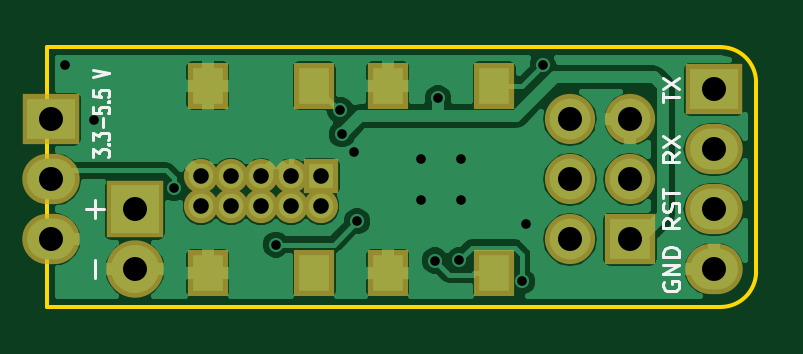
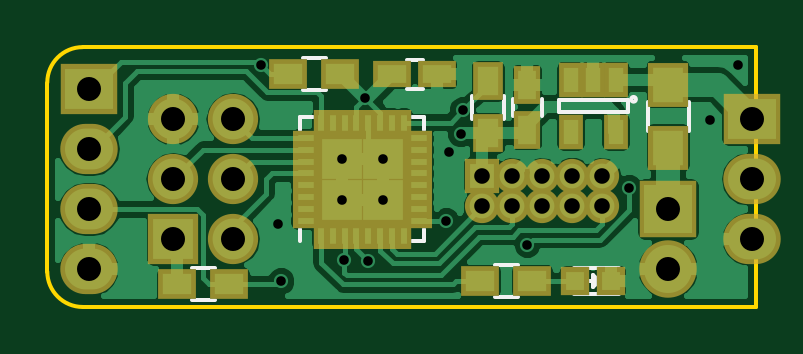
Circuit board: 8 layer files. Board 30.0 x 11.0 mm.
- bottom_copper: partyhat2-B.Cu.gbl (48319 bytes)
- bottom_mask: partyhat2-B.Mask.gbs (2990 bytes)
- bottom_silk: partyhat2-B.SilkS.gbo (4718 bytes)
- outline: partyhat2-Edge.Cuts.gm1 (649 bytes)
- top_copper: partyhat2-F.Cu.gtl (39616 bytes)
- top_mask: partyhat2-F.Mask.gts (1424 bytes)
- top_silk: partyhat2-F.SilkS.gto (6062 bytes)
- drill: partyhat2.drl (731 bytes)

=== bottom_copper: partyhat2-B.Cu.gbl (48319 bytes, source omitted) ===
=== bottom_mask: partyhat2-B.Mask.gbs ===
G04 #@! TF.FileFunction,Soldermask,Bot*
%FSLAX46Y46*%
G04 Gerber Fmt 4.6, Leading zero omitted, Abs format (unit mm)*
G04 Created by KiCad (PCBNEW 4.0.4-stable) date 09/24/16 18:26:32*
%MOMM*%
%LPD*%
G01*
G04 APERTURE LIST*
%ADD10C,0.100000*%
%ADD11R,2.432000X2.127200*%
%ADD12O,2.432000X2.127200*%
%ADD13R,1.450000X1.450000*%
%ADD14C,1.450000*%
%ADD15R,2.432000X2.432000*%
%ADD16O,2.432000X2.432000*%
%ADD17R,2.127200X2.127200*%
%ADD18O,2.127200X2.127200*%
%ADD19R,1.600000X1.150000*%
%ADD20R,1.197560X1.197560*%
%ADD21R,1.700000X1.900000*%
%ADD22R,1.600000X1.300000*%
%ADD23R,1.300000X1.600000*%
%ADD24R,0.650000X1.100000*%
%ADD25R,1.100000X0.650000*%
%ADD26R,2.125000X2.125000*%
%ADD27R,1.050000X1.460000*%
%ADD28R,1.150000X1.600000*%
G04 APERTURE END LIST*
D10*
D11*
X120650000Y-99060000D03*
D12*
X120650000Y-101600000D03*
X120650000Y-104140000D03*
D13*
X132080000Y-101473000D03*
D14*
X130810000Y-101473000D03*
X129540000Y-101473000D03*
X128270000Y-101473000D03*
X127000000Y-101473000D03*
X130810000Y-102743000D03*
X129540000Y-102743000D03*
X128270000Y-102743000D03*
X127000000Y-102743000D03*
X132080000Y-102743000D03*
D15*
X124206000Y-102870000D03*
D16*
X124206000Y-105410000D03*
D11*
X148717000Y-97790000D03*
D12*
X148717000Y-100330000D03*
X148717000Y-102870000D03*
X148717000Y-105410000D03*
D17*
X145161000Y-104140000D03*
D18*
X142621000Y-104140000D03*
X145161000Y-101600000D03*
X142621000Y-101600000D03*
X145161000Y-99060000D03*
X142621000Y-99060000D03*
D19*
X135890000Y-97155000D03*
X133990000Y-97155000D03*
D20*
X128143000Y-105918000D03*
X126644400Y-105918000D03*
D21*
X124206000Y-97583000D03*
X124206000Y-100283000D03*
D22*
X144991000Y-106045000D03*
X142791000Y-106045000D03*
D23*
X131826000Y-99652000D03*
X131826000Y-97452000D03*
D22*
X138092000Y-97155000D03*
X140292000Y-97155000D03*
X132164000Y-105918000D03*
X129964000Y-105918000D03*
D24*
X138910000Y-104000000D03*
X138410000Y-104000000D03*
X137910000Y-104000000D03*
X137410000Y-104000000D03*
X136910000Y-104000000D03*
X136410000Y-104000000D03*
X135910000Y-104000000D03*
X135410000Y-104000000D03*
D25*
X134760000Y-103350000D03*
X134760000Y-102850000D03*
X134760000Y-102350000D03*
X134760000Y-101850000D03*
X134760000Y-101350000D03*
X134760000Y-100850000D03*
X134760000Y-100350000D03*
X134760000Y-99850000D03*
D24*
X135410000Y-99200000D03*
X135910000Y-99200000D03*
X136410000Y-99200000D03*
X136910000Y-99200000D03*
X137410000Y-99200000D03*
X137910000Y-99200000D03*
X138410000Y-99200000D03*
X138910000Y-99200000D03*
D25*
X139560000Y-99850000D03*
X139560000Y-100350000D03*
X139560000Y-100850000D03*
X139560000Y-101350000D03*
X139560000Y-101850000D03*
X139560000Y-102350000D03*
X139560000Y-102850000D03*
X139560000Y-103350000D03*
D26*
X136297500Y-100737500D03*
X138022500Y-100737500D03*
X136297500Y-102462500D03*
X138022500Y-102462500D03*
D27*
X126431000Y-97409000D03*
X127381000Y-97409000D03*
X128331000Y-97409000D03*
X128331000Y-99609000D03*
X126431000Y-99609000D03*
D28*
X130175000Y-99502000D03*
X130175000Y-97602000D03*
M02*

=== bottom_silk: partyhat2-B.SilkS.gbo ===
G04 #@! TF.FileFunction,Legend,Bot*
%FSLAX46Y46*%
G04 Gerber Fmt 4.6, Leading zero omitted, Abs format (unit mm)*
G04 Created by KiCad (PCBNEW 4.0.4-stable) date 09/24/16 18:26:32*
%MOMM*%
%LPD*%
G01*
G04 APERTURE LIST*
%ADD10C,0.100000*%
%ADD11C,0.150000*%
%ADD12R,2.432000X2.127200*%
%ADD13O,2.432000X2.127200*%
%ADD14R,1.450000X1.450000*%
%ADD15C,1.450000*%
%ADD16R,2.432000X2.432000*%
%ADD17O,2.432000X2.432000*%
%ADD18R,2.127200X2.127200*%
%ADD19O,2.127200X2.127200*%
%ADD20R,1.600000X1.150000*%
%ADD21R,1.197560X1.197560*%
%ADD22R,1.700000X1.900000*%
%ADD23R,1.600000X1.300000*%
%ADD24R,1.300000X1.600000*%
%ADD25R,0.650000X1.100000*%
%ADD26R,1.100000X0.650000*%
%ADD27R,2.125000X2.125000*%
%ADD28R,1.050000X1.460000*%
%ADD29R,1.150000X1.600000*%
G04 APERTURE END LIST*
D10*
D11*
X135290000Y-96555000D02*
X134590000Y-96555000D01*
X134590000Y-97755000D02*
X135290000Y-97755000D01*
X126293700Y-105368000D02*
X128193700Y-105368000D01*
X126293700Y-106468000D02*
X128193700Y-106468000D01*
X127193700Y-105918000D02*
X127643700Y-105918000D01*
X127143700Y-106168000D02*
X127143700Y-105668000D01*
X127143700Y-105918000D02*
X127393700Y-106168000D01*
X127393700Y-106168000D02*
X127393700Y-105668000D01*
X127393700Y-105668000D02*
X127143700Y-105918000D01*
X125081000Y-99533000D02*
X125081000Y-98333000D01*
X123331000Y-98333000D02*
X123331000Y-99533000D01*
X143391000Y-106720000D02*
X144391000Y-106720000D01*
X144391000Y-105370000D02*
X143391000Y-105370000D01*
X131151000Y-98052000D02*
X131151000Y-99052000D01*
X132501000Y-99052000D02*
X132501000Y-98052000D01*
X139692000Y-96480000D02*
X138692000Y-96480000D01*
X138692000Y-97830000D02*
X139692000Y-97830000D01*
X130564000Y-106593000D02*
X131564000Y-106593000D01*
X131564000Y-105243000D02*
X130564000Y-105243000D01*
X139785000Y-98975000D02*
X139260000Y-98975000D01*
X134535000Y-104225000D02*
X135060000Y-104225000D01*
X134535000Y-98975000D02*
X135060000Y-98975000D01*
X139785000Y-104225000D02*
X139785000Y-103700000D01*
X134535000Y-104225000D02*
X134535000Y-103700000D01*
X134535000Y-98975000D02*
X134535000Y-99500000D01*
X139785000Y-98975000D02*
X139785000Y-99500000D01*
X125781000Y-98209000D02*
G75*
G03X125781000Y-98209000I-100000J0D01*
G01*
X125931000Y-98759000D02*
X125931000Y-98259000D01*
X128831000Y-98759000D02*
X125931000Y-98759000D01*
X128831000Y-98259000D02*
X128831000Y-98759000D01*
X125931000Y-98259000D02*
X128831000Y-98259000D01*
X130775000Y-98902000D02*
X130775000Y-98202000D01*
X129575000Y-98202000D02*
X129575000Y-98902000D01*
%LPC*%
D12*
X120650000Y-99060000D03*
D13*
X120650000Y-101600000D03*
X120650000Y-104140000D03*
D14*
X132080000Y-101473000D03*
D15*
X130810000Y-101473000D03*
X129540000Y-101473000D03*
X128270000Y-101473000D03*
X127000000Y-101473000D03*
X130810000Y-102743000D03*
X129540000Y-102743000D03*
X128270000Y-102743000D03*
X127000000Y-102743000D03*
X132080000Y-102743000D03*
D16*
X124206000Y-102870000D03*
D17*
X124206000Y-105410000D03*
D12*
X148717000Y-97790000D03*
D13*
X148717000Y-100330000D03*
X148717000Y-102870000D03*
X148717000Y-105410000D03*
D18*
X145161000Y-104140000D03*
D19*
X142621000Y-104140000D03*
X145161000Y-101600000D03*
X142621000Y-101600000D03*
X145161000Y-99060000D03*
X142621000Y-99060000D03*
D20*
X135890000Y-97155000D03*
X133990000Y-97155000D03*
D21*
X128143000Y-105918000D03*
X126644400Y-105918000D03*
D22*
X124206000Y-97583000D03*
X124206000Y-100283000D03*
D23*
X144991000Y-106045000D03*
X142791000Y-106045000D03*
D24*
X131826000Y-99652000D03*
X131826000Y-97452000D03*
D23*
X138092000Y-97155000D03*
X140292000Y-97155000D03*
X132164000Y-105918000D03*
X129964000Y-105918000D03*
D25*
X138910000Y-104000000D03*
X138410000Y-104000000D03*
X137910000Y-104000000D03*
X137410000Y-104000000D03*
X136910000Y-104000000D03*
X136410000Y-104000000D03*
X135910000Y-104000000D03*
X135410000Y-104000000D03*
D26*
X134760000Y-103350000D03*
X134760000Y-102850000D03*
X134760000Y-102350000D03*
X134760000Y-101850000D03*
X134760000Y-101350000D03*
X134760000Y-100850000D03*
X134760000Y-100350000D03*
X134760000Y-99850000D03*
D25*
X135410000Y-99200000D03*
X135910000Y-99200000D03*
X136410000Y-99200000D03*
X136910000Y-99200000D03*
X137410000Y-99200000D03*
X137910000Y-99200000D03*
X138410000Y-99200000D03*
X138910000Y-99200000D03*
D26*
X139560000Y-99850000D03*
X139560000Y-100350000D03*
X139560000Y-100850000D03*
X139560000Y-101350000D03*
X139560000Y-101850000D03*
X139560000Y-102350000D03*
X139560000Y-102850000D03*
X139560000Y-103350000D03*
D27*
X136297500Y-100737500D03*
X138022500Y-100737500D03*
X136297500Y-102462500D03*
X138022500Y-102462500D03*
D28*
X126431000Y-97409000D03*
X127381000Y-97409000D03*
X128331000Y-97409000D03*
X128331000Y-99609000D03*
X126431000Y-99609000D03*
D29*
X130175000Y-99502000D03*
X130175000Y-97602000D03*
M02*

=== outline: partyhat2-Edge.Cuts.gm1 ===
G04 #@! TF.FileFunction,Profile,NP*
%FSLAX46Y46*%
G04 Gerber Fmt 4.6, Leading zero omitted, Abs format (unit mm)*
G04 Created by KiCad (PCBNEW 4.0.4-stable) date 09/24/16 18:26:33*
%MOMM*%
%LPD*%
G01*
G04 APERTURE LIST*
%ADD10C,0.100000*%
%ADD11C,0.150000*%
G04 APERTURE END LIST*
D10*
D11*
X120500000Y-96000000D02*
X149000000Y-96000000D01*
X149000000Y-107000000D02*
X120500000Y-107000000D01*
X150500000Y-97500000D02*
X150500000Y-105500000D01*
X150500000Y-97500000D02*
G75*
G03X149000000Y-96000000I-1500000J0D01*
G01*
X149000000Y-107000000D02*
G75*
G03X150500000Y-105500000I0J1500000D01*
G01*
X120500000Y-96000000D02*
X120500000Y-107000000D01*
M02*

=== top_copper: partyhat2-F.Cu.gtl (39616 bytes, source omitted) ===
=== top_mask: partyhat2-F.Mask.gts ===
G04 #@! TF.FileFunction,Soldermask,Top*
%FSLAX46Y46*%
G04 Gerber Fmt 4.6, Leading zero omitted, Abs format (unit mm)*
G04 Created by KiCad (PCBNEW 4.0.4-stable) date 09/24/16 18:26:33*
%MOMM*%
%LPD*%
G01*
G04 APERTURE LIST*
%ADD10C,0.100000*%
%ADD11R,1.700000X1.950000*%
%ADD12R,2.432000X2.127200*%
%ADD13O,2.432000X2.127200*%
%ADD14R,1.450000X1.450000*%
%ADD15C,1.450000*%
%ADD16R,2.432000X2.432000*%
%ADD17O,2.432000X2.432000*%
%ADD18R,2.127200X2.127200*%
%ADD19O,2.127200X2.127200*%
G04 APERTURE END LIST*
D10*
D11*
X139410000Y-105575000D03*
X134910000Y-105575000D03*
X134910000Y-97625000D03*
X139410000Y-97625000D03*
X131790000Y-105575000D03*
X127290000Y-105575000D03*
X127290000Y-97625000D03*
X131790000Y-97625000D03*
D12*
X120650000Y-99060000D03*
D13*
X120650000Y-101600000D03*
X120650000Y-104140000D03*
D14*
X132080000Y-101473000D03*
D15*
X130810000Y-101473000D03*
X129540000Y-101473000D03*
X128270000Y-101473000D03*
X127000000Y-101473000D03*
X130810000Y-102743000D03*
X129540000Y-102743000D03*
X128270000Y-102743000D03*
X127000000Y-102743000D03*
X132080000Y-102743000D03*
D16*
X124206000Y-102870000D03*
D17*
X124206000Y-105410000D03*
D12*
X148717000Y-97790000D03*
D13*
X148717000Y-100330000D03*
X148717000Y-102870000D03*
X148717000Y-105410000D03*
D18*
X145161000Y-104140000D03*
D19*
X142621000Y-104140000D03*
X145161000Y-101600000D03*
X142621000Y-101600000D03*
X145161000Y-99060000D03*
X142621000Y-99060000D03*
M02*

=== top_silk: partyhat2-F.SilkS.gto ===
G04 #@! TF.FileFunction,Legend,Top*
%FSLAX46Y46*%
G04 Gerber Fmt 4.6, Leading zero omitted, Abs format (unit mm)*
G04 Created by KiCad (PCBNEW 4.0.4-stable) date 09/24/16 18:26:32*
%MOMM*%
%LPD*%
G01*
G04 APERTURE LIST*
%ADD10C,0.100000*%
%ADD11C,0.125000*%
%ADD12C,0.127000*%
%ADD13R,1.700000X1.950000*%
%ADD14R,2.432000X2.127200*%
%ADD15O,2.432000X2.127200*%
%ADD16R,1.450000X1.450000*%
%ADD17C,1.450000*%
%ADD18R,2.432000X2.432000*%
%ADD19O,2.432000X2.432000*%
%ADD20R,2.127200X2.127200*%
%ADD21O,2.127200X2.127200*%
G04 APERTURE END LIST*
D10*
D11*
X122425667Y-100639331D02*
X122425667Y-100329808D01*
X122692333Y-100496474D01*
X122692333Y-100425046D01*
X122725667Y-100377427D01*
X122759000Y-100353617D01*
X122825667Y-100329808D01*
X122992333Y-100329808D01*
X123059000Y-100353617D01*
X123092333Y-100377427D01*
X123125667Y-100425046D01*
X123125667Y-100567903D01*
X123092333Y-100615522D01*
X123059000Y-100639331D01*
X123059000Y-100115522D02*
X123092333Y-100091713D01*
X123125667Y-100115522D01*
X123092333Y-100139332D01*
X123059000Y-100115522D01*
X123125667Y-100115522D01*
X122425667Y-99925046D02*
X122425667Y-99615523D01*
X122692333Y-99782189D01*
X122692333Y-99710761D01*
X122725667Y-99663142D01*
X122759000Y-99639332D01*
X122825667Y-99615523D01*
X122992333Y-99615523D01*
X123059000Y-99639332D01*
X123092333Y-99663142D01*
X123125667Y-99710761D01*
X123125667Y-99853618D01*
X123092333Y-99901237D01*
X123059000Y-99925046D01*
X122859000Y-99401237D02*
X122859000Y-99020285D01*
X122425667Y-98544094D02*
X122425667Y-98782189D01*
X122759000Y-98805999D01*
X122725667Y-98782189D01*
X122692333Y-98734570D01*
X122692333Y-98615523D01*
X122725667Y-98567904D01*
X122759000Y-98544094D01*
X122825667Y-98520285D01*
X122992333Y-98520285D01*
X123059000Y-98544094D01*
X123092333Y-98567904D01*
X123125667Y-98615523D01*
X123125667Y-98734570D01*
X123092333Y-98782189D01*
X123059000Y-98805999D01*
X123059000Y-98305999D02*
X123092333Y-98282190D01*
X123125667Y-98305999D01*
X123092333Y-98329809D01*
X123059000Y-98305999D01*
X123125667Y-98305999D01*
X122425667Y-97829809D02*
X122425667Y-98067904D01*
X122759000Y-98091714D01*
X122725667Y-98067904D01*
X122692333Y-98020285D01*
X122692333Y-97901238D01*
X122725667Y-97853619D01*
X122759000Y-97829809D01*
X122825667Y-97806000D01*
X122992333Y-97806000D01*
X123059000Y-97829809D01*
X123092333Y-97853619D01*
X123125667Y-97901238D01*
X123125667Y-98020285D01*
X123092333Y-98067904D01*
X123059000Y-98091714D01*
X122425667Y-97282191D02*
X123125667Y-97115524D01*
X122425667Y-96948858D01*
D12*
X122499429Y-103250952D02*
X122499429Y-102489047D01*
X122880381Y-102869999D02*
X122118476Y-102869999D01*
X122499429Y-105790952D02*
X122499429Y-105029047D01*
X146589000Y-105943333D02*
X146555667Y-106009999D01*
X146555667Y-106109999D01*
X146589000Y-106209999D01*
X146655667Y-106276666D01*
X146722333Y-106309999D01*
X146855667Y-106343333D01*
X146955667Y-106343333D01*
X147089000Y-106309999D01*
X147155667Y-106276666D01*
X147222333Y-106209999D01*
X147255667Y-106109999D01*
X147255667Y-106043333D01*
X147222333Y-105943333D01*
X147189000Y-105909999D01*
X146955667Y-105909999D01*
X146955667Y-106043333D01*
X147255667Y-105609999D02*
X146555667Y-105609999D01*
X147255667Y-105209999D01*
X146555667Y-105209999D01*
X147255667Y-104876666D02*
X146555667Y-104876666D01*
X146555667Y-104710000D01*
X146589000Y-104610000D01*
X146655667Y-104543333D01*
X146722333Y-104510000D01*
X146855667Y-104476666D01*
X146955667Y-104476666D01*
X147089000Y-104510000D01*
X147155667Y-104543333D01*
X147222333Y-104610000D01*
X147255667Y-104710000D01*
X147255667Y-104876666D01*
X146555667Y-98323333D02*
X146555667Y-97923333D01*
X147255667Y-98123333D02*
X146555667Y-98123333D01*
X146555667Y-97756667D02*
X147255667Y-97290000D01*
X146555667Y-97290000D02*
X147255667Y-97756667D01*
X147255667Y-103253333D02*
X146922333Y-103486667D01*
X147255667Y-103653333D02*
X146555667Y-103653333D01*
X146555667Y-103386667D01*
X146589000Y-103320000D01*
X146622333Y-103286667D01*
X146689000Y-103253333D01*
X146789000Y-103253333D01*
X146855667Y-103286667D01*
X146889000Y-103320000D01*
X146922333Y-103386667D01*
X146922333Y-103653333D01*
X147222333Y-102986667D02*
X147255667Y-102886667D01*
X147255667Y-102720000D01*
X147222333Y-102653333D01*
X147189000Y-102620000D01*
X147122333Y-102586667D01*
X147055667Y-102586667D01*
X146989000Y-102620000D01*
X146955667Y-102653333D01*
X146922333Y-102720000D01*
X146889000Y-102853333D01*
X146855667Y-102920000D01*
X146822333Y-102953333D01*
X146755667Y-102986667D01*
X146689000Y-102986667D01*
X146622333Y-102953333D01*
X146589000Y-102920000D01*
X146555667Y-102853333D01*
X146555667Y-102686667D01*
X146589000Y-102586667D01*
X146555667Y-102386666D02*
X146555667Y-101986666D01*
X147255667Y-102186666D02*
X146555667Y-102186666D01*
X147255667Y-100446666D02*
X146922333Y-100680000D01*
X147255667Y-100846666D02*
X146555667Y-100846666D01*
X146555667Y-100580000D01*
X146589000Y-100513333D01*
X146622333Y-100480000D01*
X146689000Y-100446666D01*
X146789000Y-100446666D01*
X146855667Y-100480000D01*
X146889000Y-100513333D01*
X146922333Y-100580000D01*
X146922333Y-100846666D01*
X146555667Y-100213333D02*
X147255667Y-99746666D01*
X146555667Y-99746666D02*
X147255667Y-100213333D01*
%LPC*%
D13*
X139410000Y-105575000D03*
X134910000Y-105575000D03*
X134910000Y-97625000D03*
X139410000Y-97625000D03*
X131790000Y-105575000D03*
X127290000Y-105575000D03*
X127290000Y-97625000D03*
X131790000Y-97625000D03*
D14*
X120650000Y-99060000D03*
D15*
X120650000Y-101600000D03*
X120650000Y-104140000D03*
D16*
X132080000Y-101473000D03*
D17*
X130810000Y-101473000D03*
X129540000Y-101473000D03*
X128270000Y-101473000D03*
X127000000Y-101473000D03*
X130810000Y-102743000D03*
X129540000Y-102743000D03*
X128270000Y-102743000D03*
X127000000Y-102743000D03*
X132080000Y-102743000D03*
D18*
X124206000Y-102870000D03*
D19*
X124206000Y-105410000D03*
D14*
X148717000Y-97790000D03*
D15*
X148717000Y-100330000D03*
X148717000Y-102870000D03*
X148717000Y-105410000D03*
D20*
X145161000Y-104140000D03*
D21*
X142621000Y-104140000D03*
X145161000Y-101600000D03*
X142621000Y-101600000D03*
X145161000Y-99060000D03*
X142621000Y-99060000D03*
M02*

=== drill: partyhat2.drl ===
M48
;DRILL file {KiCad 4.0.4-stable} date 09/24/16 18:26:28
;FORMAT={-:-/ absolute / inch / decimal}
FMAT,2
INCH,TZ
T1C0.016
T2C0.026
T3C0.040
%
G90
G05
M72
T1
X4.7736Y-3.8091
X4.8213Y-3.9013
X4.955Y-4.015
X5.125Y-4.1087
X5.2324Y-3.885
X5.235Y-3.925
X5.255Y-3.955
X5.26Y-4.07
X5.366Y-3.966
X5.366Y-4.034
X5.39Y-4.1353
X5.395Y-3.865
X5.43Y-4.135
X5.434Y-3.966
X5.434Y-4.034
X5.535Y-4.17
X5.5413Y-4.0748
X5.5695Y-3.8089
T2
X5.Y-3.995
X5.Y-4.045
X5.05Y-3.995
X5.05Y-4.045
X5.1Y-3.995
X5.1Y-4.045
X5.15Y-3.995
X5.15Y-4.045
X5.2Y-3.995
X5.2Y-4.045
T3
X4.75Y-3.9
X4.75Y-4.
X4.75Y-4.1
X4.89Y-4.05
X4.89Y-4.15
X5.615Y-3.9
X5.615Y-4.
X5.615Y-4.1
X5.715Y-3.9
X5.715Y-4.
X5.715Y-4.1
X5.855Y-3.85
X5.855Y-3.95
X5.855Y-4.05
X5.855Y-4.15
T0
M30

